Run: headless pygame with SDL's dummy video driver; simulated clock (each Clock.tick advances the game by its frame time, no real sleeping); random seed 0; keys injected as events and as key.get_pressed() state; mouse plan: one left click at the window centre at the start of phase 2, then a move to the lower-right quarter at the start of phase 3.
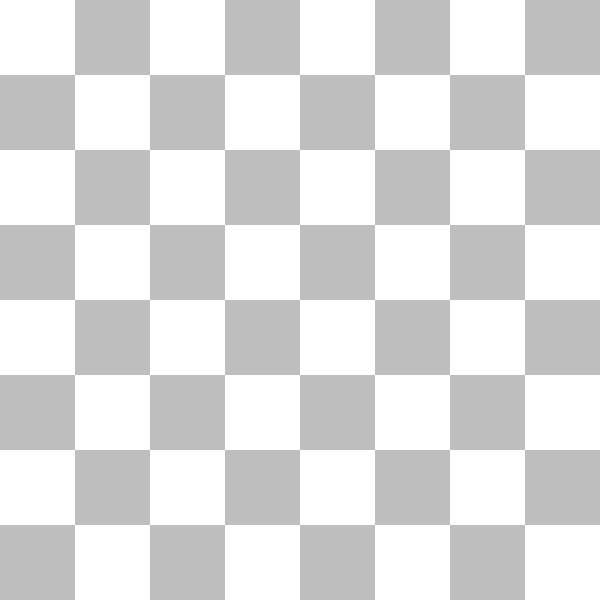
Frame 1 of 4 · flips 1–60 · no input
Frame 2 of 4 · flips 61–180 · clicked the window centre · tapped SPACE, RETURN · held RIGHT (→), D · screen unchanged from frame 1, image omitted
Frame 3 of 4 · flips 181–300 · moved the mouse to the lower-right quarter · held DOWN (↓), S · screen unchanged from frame 2, image omitted
Frame 4 of 4 · flips 301–420 · held LEFT (←), A, UP (↑), W · screen unchanged from frame 3, image omitted

The pygame program that drew these frames:

import pygame

# Constants
WIDTH, HEIGHT = 600, 600
ROWS, COLS = 8, 8
SQ_SIZE = WIDTH // COLS
COLORS = [pygame.Color("white"), pygame.Color("gray")]

def draw_board(screen):
    for r in range(ROWS):
        for c in range(COLS):
            color = COLORS[((r + c) % 2)]
            pygame.draw.rect(screen, color, pygame.Rect(c*SQ_SIZE, r*SQ_SIZE, SQ_SIZE, SQ_SIZE))

def main():
    pygame.init()
    screen = pygame.display.set_mode((WIDTH, HEIGHT))
    pygame.display.set_caption("Chess GUI")
    
    running = True
    while running:
        for event in pygame.event.get():
            if event.type == pygame.QUIT:
                running = False
            elif event.type == pygame.MOUSEBUTTONDOWN:
                location = pygame.mouse.get_pos() # (x, y)
                col = location[0] // SQ_SIZE
                row = location[1] // SQ_SIZE
                print(f"Clicked on square: {row}, {col}")
        
        draw_board(screen)
        pygame.display.flip()

    pygame.quit()

if __name__ == "__main__":
    main()
